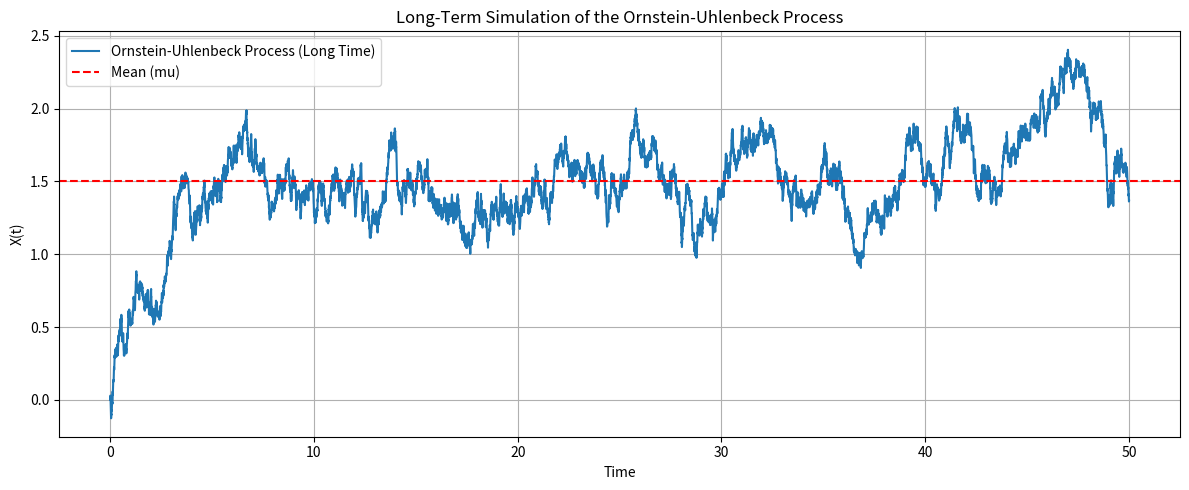

Python code for this plot:
import numpy as np
import matplotlib.pyplot as plt

# Parameters for the Ornstein-Uhlenbeck process
theta = 0.7    # rate of mean reversion
mu = 1.5       # long-term mean
sigma = 0.3    # volatility
X0 = 0.0       # initial value

# Simulation parameters
T = 50.0       # total time
N = 10000      # number of time steps
dt = T / N     # time step
t = np.linspace(0, T, N)

# Initialise process
X = np.zeros(N)
X[0] = X0

# Simulate the OU process
for i in range(1, N):
    X[i] = X[i-1] + theta * (mu - X[i-1]) * dt + sigma * np.sqrt(dt) * np.random.randn()

# Plot the process
plt.figure(figsize=(12, 5))
plt.plot(t, X, label='Ornstein-Uhlenbeck Process (Long Time)')
plt.axhline(mu, color='r', linestyle='--', label='Mean (mu)')
plt.title('Long-Term Simulation of the Ornstein-Uhlenbeck Process')
plt.xlabel('Time')
plt.ylabel('X(t)')
plt.legend()
plt.grid(True)
plt.tight_layout()
plt.show()